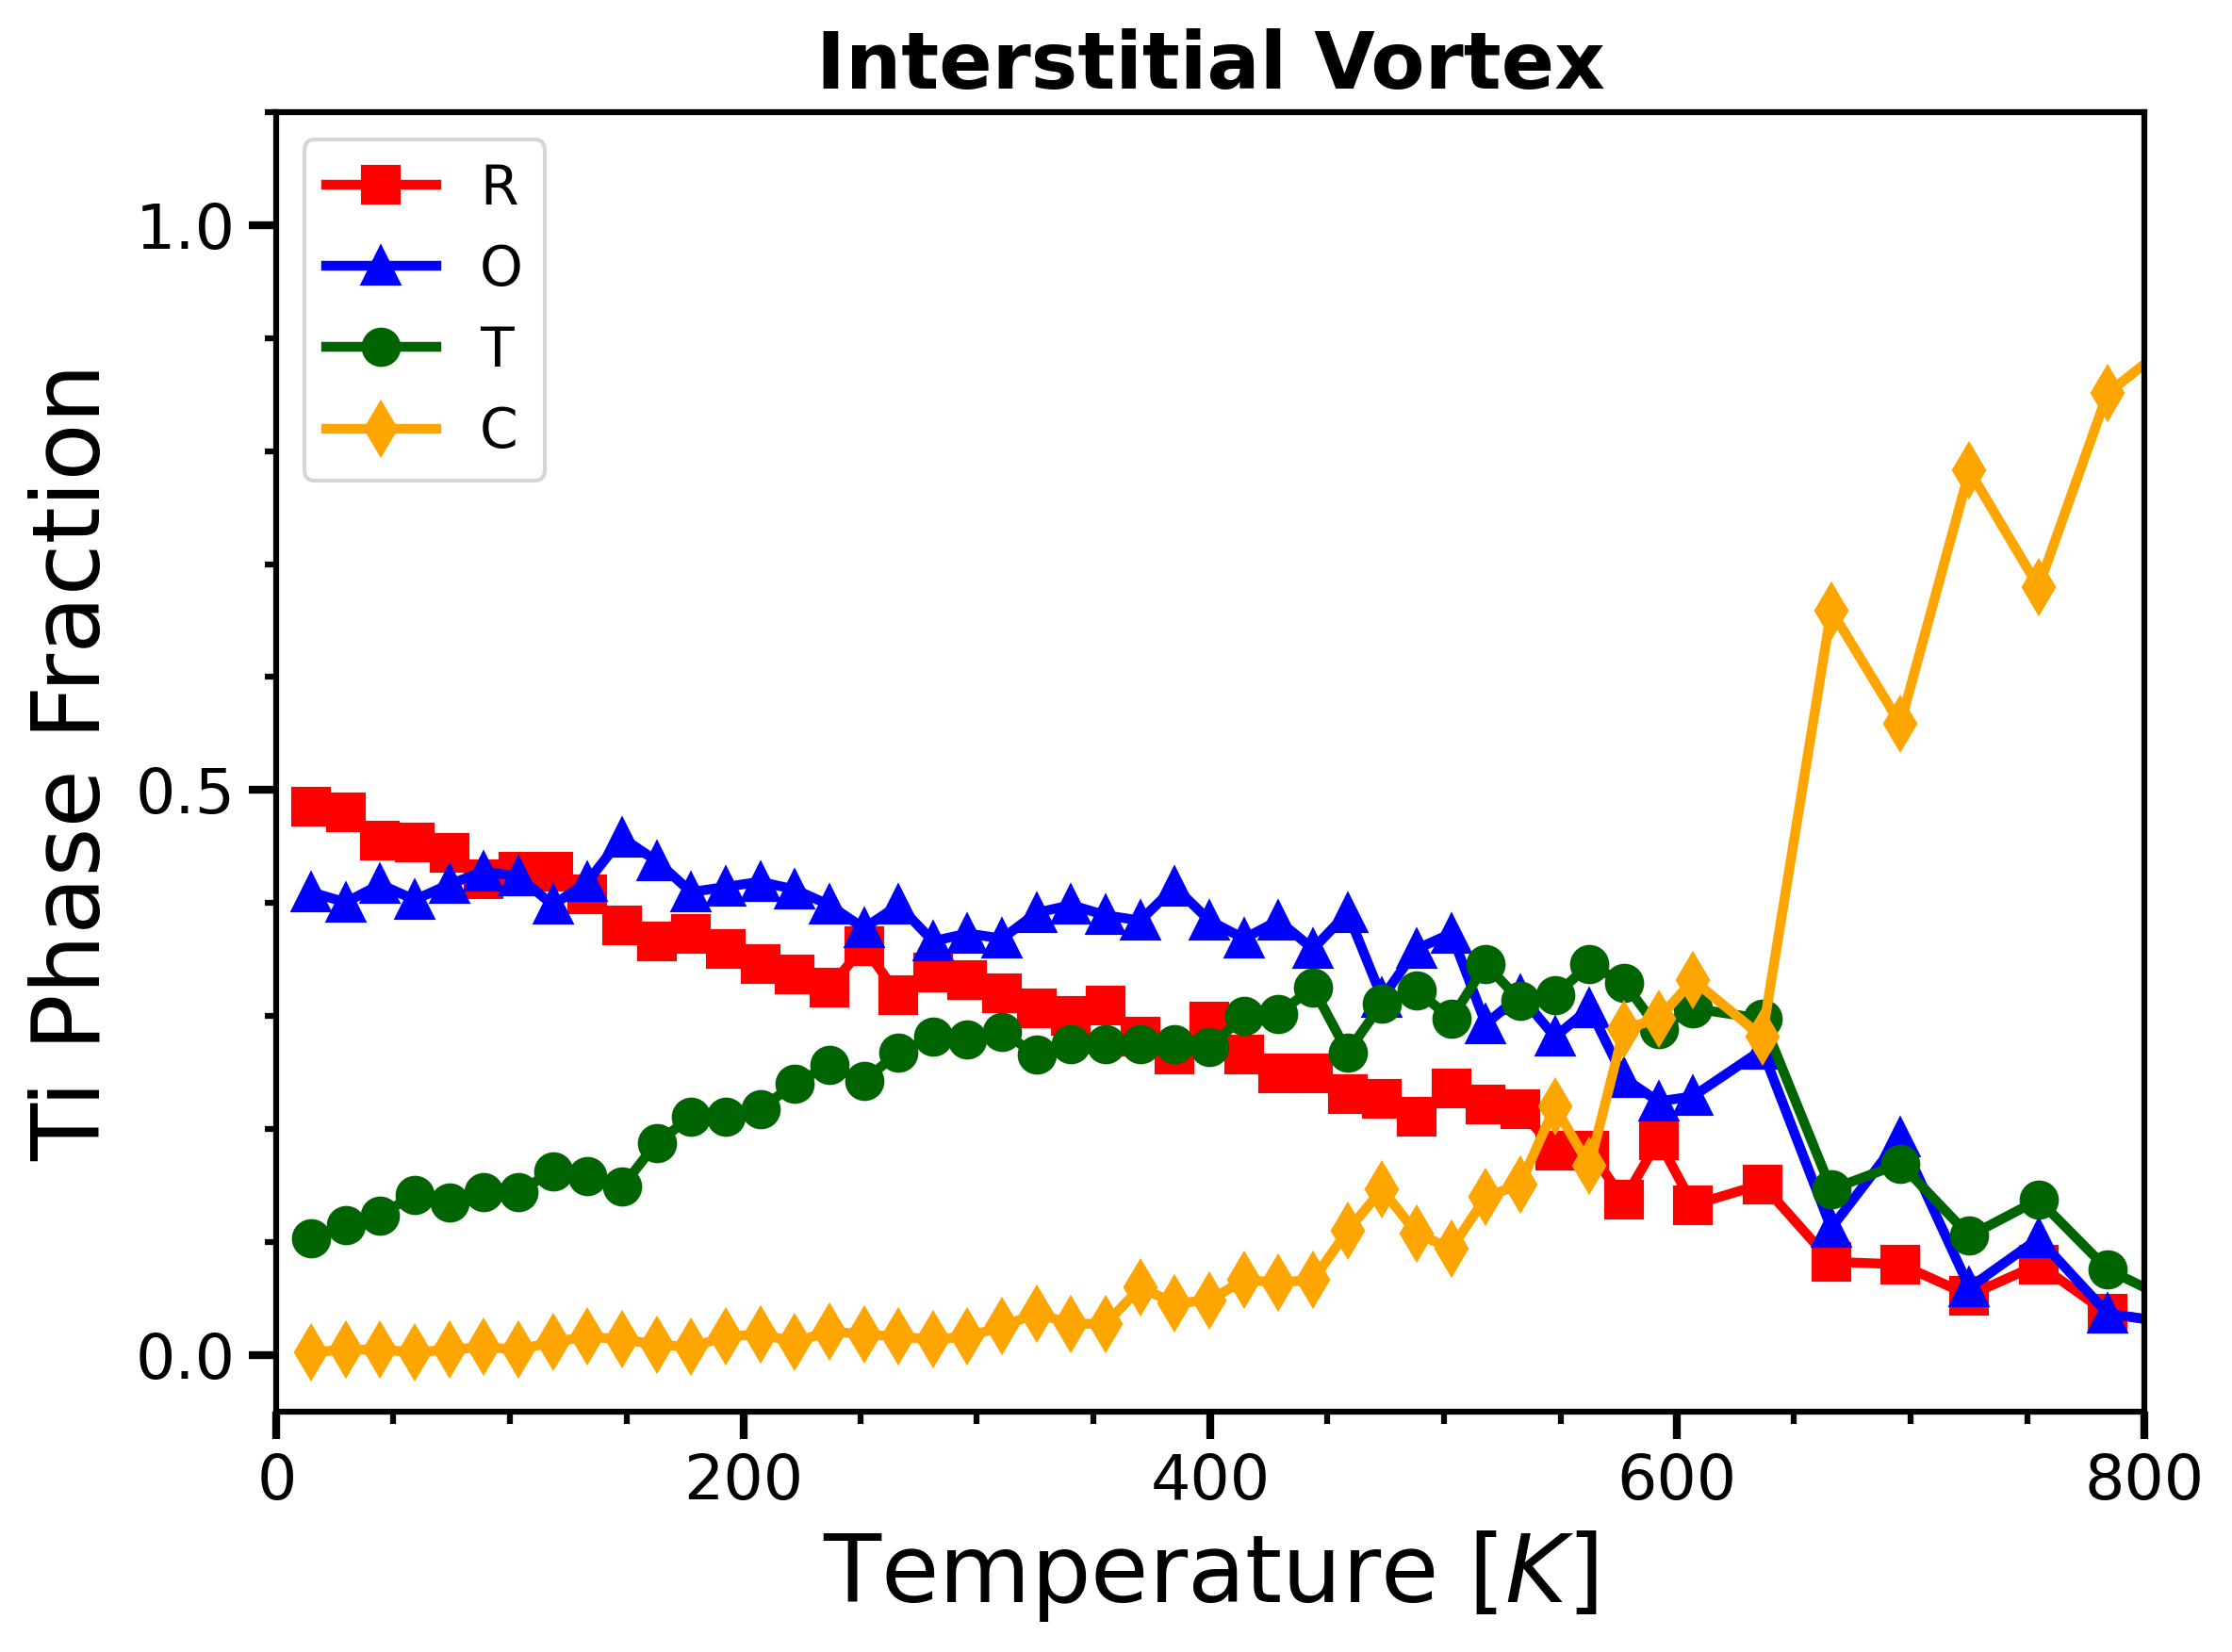

The table this chart was drawn from, first rows:
T_K, T_rescaled_K, f_R, f_O, f_T, f_C
10, 14.8, 0.4851, 0.4096, 0.103, 0.002288
20, 29.6, 0.4805, 0.4005, 0.1144, 0.004577
30, 44.4, 0.4554, 0.4165, 0.1236, 0.004577
40, 59.2, 0.4531, 0.4027, 0.1419, 0.002288
50, 74.0, 0.4439, 0.4165, 0.135, 0.004577
60, 88.8, 0.4211, 0.4279, 0.1442, 0.006865
70, 103.6, 0.4279, 0.4233, 0.1442, 0.004577
80, 118.4, 0.4279, 0.3982, 0.1625, 0.01144
90, 133.2, 0.4073, 0.4188, 0.1579, 0.01602
100, 148.0, 0.3799, 0.4577, 0.1487, 0.01373
110, 162.8, 0.3661, 0.4371, 0.1876, 0.009153
120, 177.6, 0.373, 0.4096, 0.2105, 0.006865
130, 192.4, 0.3593, 0.4142, 0.2105, 0.01602
140, 207.2, 0.3455, 0.4188, 0.2174, 0.01831
150, 222.0, 0.3364, 0.4119, 0.2403, 0.01144
160, 236.8, 0.3249, 0.3982, 0.2563, 0.02059
170, 251.6, 0.3616, 0.3776, 0.2426, 0.01831
180, 266.4, 0.3181, 0.3982, 0.2677, 0.01602
190, 281.2, 0.3387, 0.3661, 0.2815, 0.01373
200, 296.0, 0.3318, 0.373, 0.2792, 0.01602
210, 310.8, 0.3204, 0.3684, 0.286, 0.02517
220, 325.6, 0.3066, 0.3913, 0.2654, 0.03661
230, 340.4, 0.2998, 0.3982, 0.2746, 0.02746
240, 355.2, 0.3089, 0.389, 0.2746, 0.02746
250, 370.0, 0.2815, 0.3844, 0.2746, 0.0595
260, 384.8, 0.2654, 0.4142, 0.2746, 0.04577
270, 399.6, 0.2952, 0.3844, 0.2723, 0.04805
280, 414.4, 0.2654, 0.3684, 0.2998, 0.06636
290, 429.2, 0.2494, 0.3844, 0.3021, 0.06407
300, 444.0, 0.2494, 0.3593, 0.3249, 0.06636
310, 458.8, 0.2311, 0.3913, 0.2677, 0.1098
320, 473.6, 0.2265, 0.3158, 0.3112, 0.1465
330, 488.4, 0.2105, 0.3593, 0.3227, 0.1076
340, 503.2, 0.2357, 0.373, 0.2975, 0.09382
350, 518.0, 0.222, 0.2929, 0.3455, 0.1396
360, 532.8, 0.2174, 0.3181, 0.3135, 0.151
370, 547.6, 0.1808, 0.2815, 0.3181, 0.2197
380, 562.4, 0.1808, 0.3066, 0.3455, 0.167
390, 577.2, 0.1373, 0.2449, 0.3295, 0.2883
400, 592.0, 0.1899, 0.2243, 0.2883, 0.2975
410, 606.8, 0.1327, 0.2288, 0.3066, 0.3318
430, 636.4, 0.151, 0.27, 0.2975, 0.2815
450, 666.0, 0.08238, 0.1121, 0.1465, 0.659
470, 695.6, 0.08009, 0.1922, 0.1693, 0.5584
490, 725.2, 0.05263, 0.0595, 0.1053, 0.7826
510, 754.8, 0.08009, 0.103, 0.1373, 0.6796
530, 784.4, 0.03661, 0.03661, 0.07551, 0.8513
550, 814.0, 0.02746, 0.02746, 0.04577, 0.8993
570, 843.6, 0.03432, 0.02975, 0.02746, 0.9085
590, 873.2, 0.04119, 0.03204, 0.0595, 0.8673
